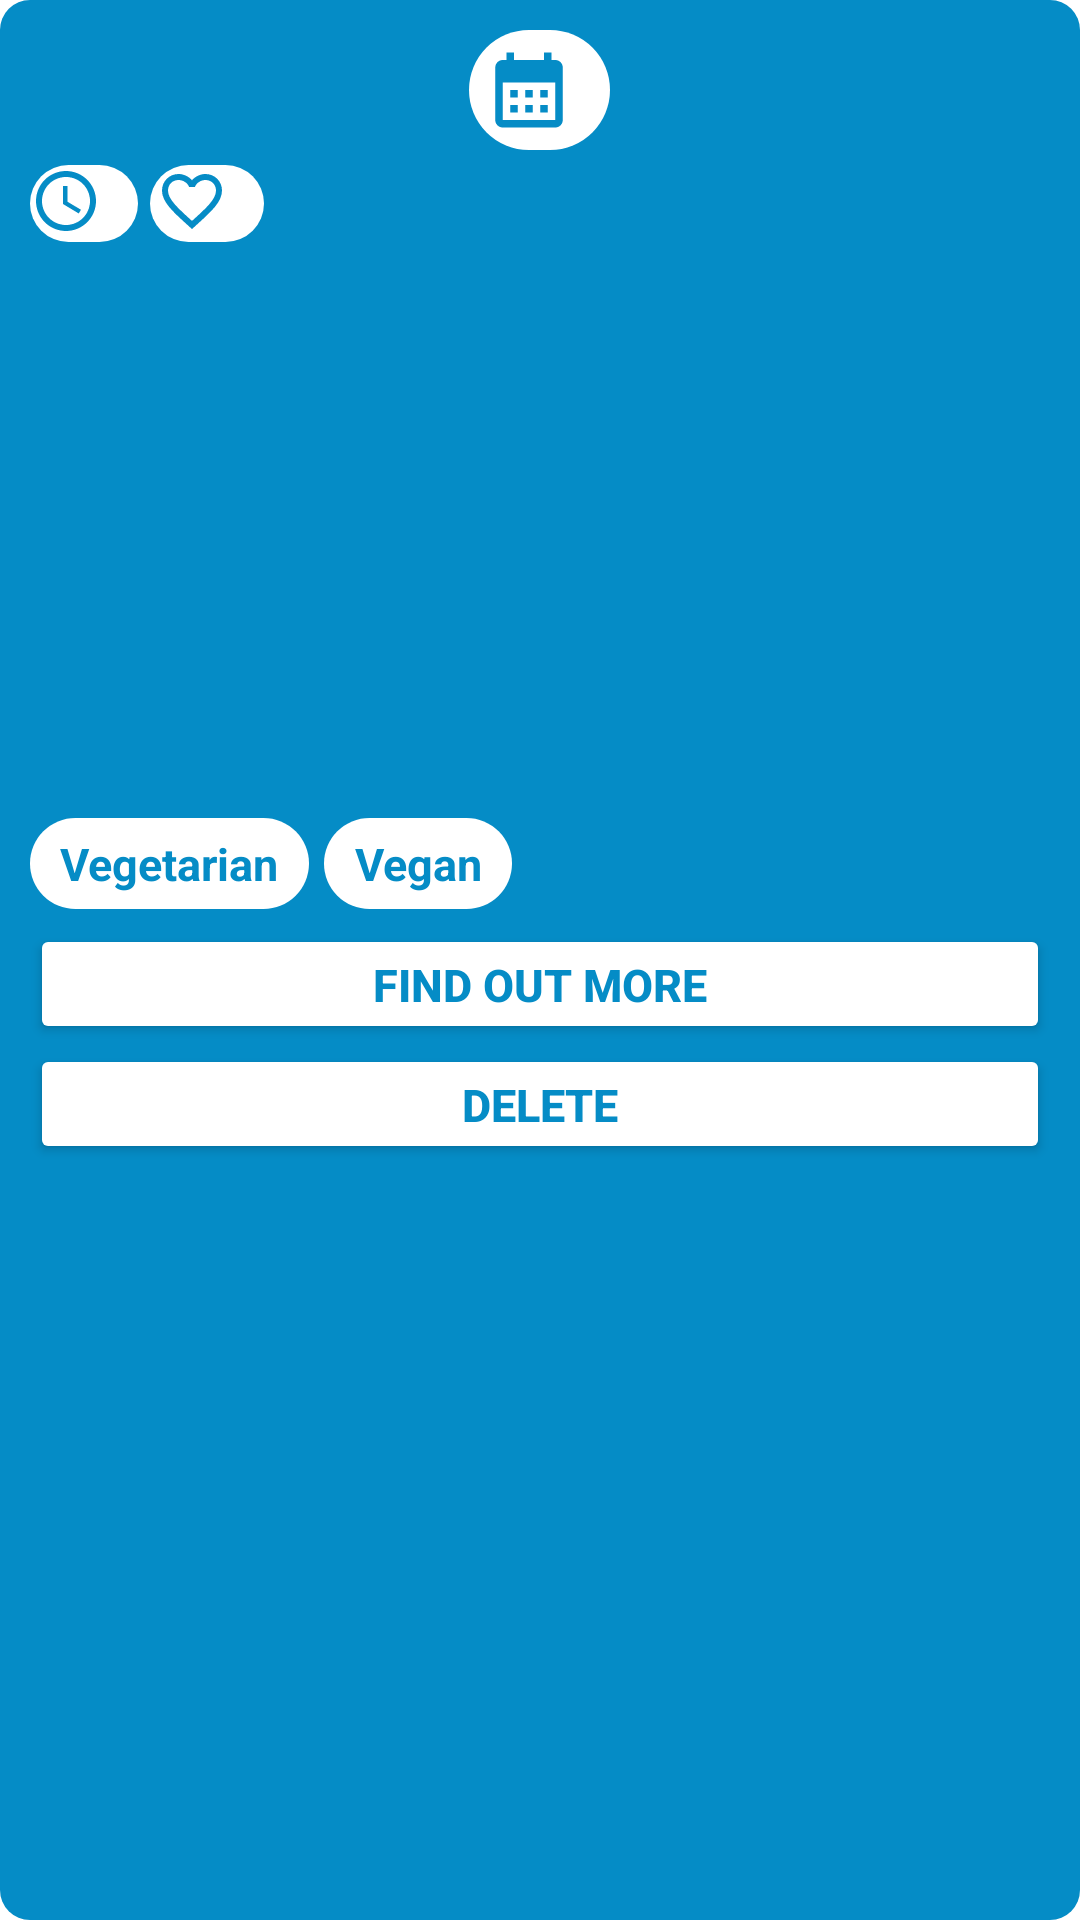

This screen was rendered from an Android layout file. Write that file and the resources it references.
<!-- AndroidManifest.xml: application theme Theme.MealPlanner -->
<!-- res/layout/meal_plan_item.xml -->
<?xml version="1.0" encoding="utf-8"?>
<LinearLayout
    xmlns:android="http://schemas.android.com/apk/res/android"
    android:layout_width="match_parent"
    android:layout_height="wrap_content"
    android:orientation="vertical"
    android:background="@drawable/blue_cards"
    android:layout_marginHorizontal="10dp"
    android:layout_marginTop="20dp"
    android:padding="10dp"
    >

    <LinearLayout
        android:layout_width="wrap_content"
        android:layout_height="wrap_content"
        android:background="@drawable/dietary_icon"
        android:layout_marginBottom="5dp"
        android:layout_gravity="center">

        <ImageView
            android:layout_width="wrap_content"
            android:layout_height="wrap_content"
            android:src="@drawable/calendar"
            android:paddingStart="5dp"
            android:paddingTop="5dp"
            android:paddingBottom="5dp"
            />
        <TextView
            android:id="@+id/dateTextView"
            android:layout_width="wrap_content"
            android:layout_height="wrap_content"
            android:textColor="@color/blue"
            android:layout_marginBottom="5dp"
            android:textStyle="bold"
            android:textSize="15dp"
            android:textAlignment="center"
            android:paddingStart="2dp"
            android:paddingEnd="10dp"
            android:paddingTop="10dp"
            android:paddingBottom="2dp"/>
    </LinearLayout>

    <LinearLayout
        android:layout_width="match_parent"
        android:layout_height="wrap_content"
        android:orientation="horizontal">

        <LinearLayout
            android:layout_width="wrap_content"
            android:layout_height="wrap_content"
            android:background="@drawable/dietary_icon"
            android:layout_marginBottom="5dp"
            android:layout_marginRight="2dp">

            <ImageView
                android:layout_width="wrap_content"
                android:layout_height="wrap_content"
                android:src="@drawable/clock_blue"
                />
            <TextView
                android:id="@+id/cookingTimeTextView"
                android:layout_width="wrap_content"
                android:layout_height="wrap_content"
                android:textColor="@color/blue"
                android:layout_marginBottom="5dp"
                android:textStyle="bold"
                android:textSize="10dp"
                android:textAlignment="center"
                android:paddingStart="2dp"
                android:paddingEnd="10dp"
                android:paddingTop="5dp"
                android:paddingBottom="2dp"/>
        </LinearLayout>

        <LinearLayout
            android:id="@+id/layoutFavourite"
            android:layout_width="wrap_content"
            android:layout_height="wrap_content"
            android:background="@drawable/dietary_icon"
            android:layout_marginBottom="5dp"
            android:layout_marginLeft="2dp"
            android:layout_alignParentEnd="true">

            <ImageView
                android:layout_width="wrap_content"
                android:layout_height="wrap_content"
                android:src="@drawable/heart"
                android:layout_marginLeft="2dp"
                />
            <TextView
                android:id="@+id/favouriteCount"
                android:layout_width="wrap_content"
                android:layout_height="wrap_content"
                android:textColor="@color/blue"
                android:layout_marginBottom="5dp"
                android:textStyle="bold"
                android:textSize="10dp"
                android:textAlignment="center"
                android:paddingStart="2dp"
                android:paddingEnd="10dp"
                android:paddingTop="5dp"
                android:paddingBottom="2dp"/>
        </LinearLayout>

    </LinearLayout>


    <ImageView
        android:id="@+id/imageView"
        android:layout_width="match_parent"
        android:layout_height="150dp"
        android:layout_marginLeft="2dp"
        android:scaleType="centerCrop" />

    <TextView
        android:id="@+id/titleTextView"
        android:layout_width="wrap_content"
        android:layout_height="wrap_content"
        android:textColor="@color/white"
        android:layout_marginBottom="5dp"
        android:layout_marginTop="5dp"
        android:textSize="20dp"
        />

    <LinearLayout
        android:layout_width="match_parent"
        android:layout_height="wrap_content"
        android:orientation="horizontal"
        >

        <TextView
            android:id="@+id/vegetarian"
            android:layout_width="wrap_content"
            android:layout_height="wrap_content"
            android:background="@drawable/dietary_icon"
            android:gravity="center"
            android:paddingStart="10dp"
            android:paddingTop="5dp"
            android:paddingEnd="10dp"
            android:paddingBottom="5dp"
            android:text="Vegetarian"
            android:textColor="@color/blue"
            android:textSize="15dp"
            android:textStyle="bold" />

        <TextView
            android:id="@+id/vegan"
            android:layout_width="wrap_content"
            android:layout_height="wrap_content"
            android:layout_marginLeft="5dp"
            android:background="@drawable/dietary_icon"
            android:gravity="center"
            android:paddingStart="10dp"
            android:paddingTop="5dp"
            android:paddingEnd="10dp"
            android:paddingBottom="5dp"
            android:text="Vegan"
            android:textColor="@color/blue"
            android:textSize="15dp"
            android:textStyle="bold" />
    </LinearLayout>
    <Button
        android:id="@+id/mealDetails"
        android:layout_width="match_parent"
        android:layout_height="40dp"
        android:layout_gravity="center|bottom"
        android:text="Find out more"
        android:backgroundTint="@color/white"
        android:textColor="@color/blue"
        android:textSize="15dp"
        android:textStyle="bold"
        android:layout_marginTop="5dp"/>

    <Button
        android:id="@+id/delete"
        android:layout_width="match_parent"
        android:layout_height="40dp"
        android:layout_gravity="center|bottom"
        android:text="Delete"
        android:backgroundTint="@color/white"
        android:textColor="@color/blue"
        android:textSize="15dp"
        android:textStyle="bold"
        android:visibility="visible"/>

</LinearLayout>
<!-- resources referenced by this layout -->
<resources>
  <color name="blue">#058CC6</color>
  <color name="white">#FFFFFFFF</color>
  <!-- drawable blue_cards (drawable) -->
  <?xml version="1.0" encoding="utf-8"?>
  <shape xmlns:android="http://schemas.android.com/apk/res/android">
      <corners android:radius="10dp" />
      <solid android:color="@color/blue" />
  
  </shape>
  <!-- drawable calendar (drawable) -->
  <vector android:height="30dp" android:tint="#058CC6"
      android:viewportHeight="24" android:viewportWidth="24"
      android:width="30dp" xmlns:android="http://schemas.android.com/apk/res/android">
      <path android:fillColor="@android:color/white" android:pathData="M19,4h-1V2h-2v2H8V2H6v2H5C3.89,4 3.01,4.9 3.01,6L3,20c0,1.1 0.89,2 2,2h14c1.1,0 2,-0.9 2,-2V6C21,4.9 20.1,4 19,4zM19,20H5V10h14V20zM9,14H7v-2h2V14zM13,14h-2v-2h2V14zM17,14h-2v-2h2V14zM9,18H7v-2h2V18zM13,18h-2v-2h2V18zM17,18h-2v-2h2V18z"/>
  </vector>
  <!-- drawable clock_blue (drawable) -->
  <vector android:height="24dp" android:tint="#058CC6"
      android:viewportHeight="24" android:viewportWidth="24"
      android:width="24dp" xmlns:android="http://schemas.android.com/apk/res/android">
      <path android:fillColor="@android:color/white" android:pathData="M11.99,2C6.47,2 2,6.48 2,12s4.47,10 9.99,10C17.52,22 22,17.52 22,12S17.52,2 11.99,2zM12,20c-4.42,0 -8,-3.58 -8,-8s3.58,-8 8,-8 8,3.58 8,8 -3.58,8 -8,8z"/>
      <path android:fillColor="@android:color/white" android:pathData="M12.5,7H11v6l5.25,3.15 0.75,-1.23 -4.5,-2.67z"/>
  </vector>
  <!-- drawable dietary_icon (drawable) -->
  <?xml version="1.0" encoding="utf-8"?>
  <shape xmlns:android="http://schemas.android.com/apk/res/android">
      <corners android:radius="50dp" />
      <solid android:color="@color/white" />
  
  
  
  </shape>
  <!-- drawable heart (drawable) -->
  <vector android:height="24dp" android:tint="#058CC6"
      android:viewportHeight="24" android:viewportWidth="24"
      android:width="24dp" xmlns:android="http://schemas.android.com/apk/res/android">
      <path android:fillColor="@android:color/white" android:pathData="M16.5,3c-1.74,0 -3.41,0.81 -4.5,2.09C10.91,3.81 9.24,3 7.5,3 4.42,3 2,5.42 2,8.5c0,3.78 3.4,6.86 8.55,11.54L12,21.35l1.45,-1.32C18.6,15.36 22,12.28 22,8.5 22,5.42 19.58,3 16.5,3zM12.1,18.55l-0.1,0.1 -0.1,-0.1C7.14,14.24 4,11.39 4,8.5 4,6.5 5.5,5 7.5,5c1.54,0 3.04,0.99 3.57,2.36h1.87C13.46,5.99 14.96,5 16.5,5c2,0 3.5,1.5 3.5,3.5 0,2.89 -3.14,5.74 -7.9,10.05z"/>
  </vector>
  <style name="Theme.MealPlanner" parent="Theme.MaterialComponents.DayNight.DarkActionBar">
          
          <item name="colorPrimary">@color/blue</item>
          <item name="colorPrimaryVariant">@color/purple_700</item>
          <item name="colorOnPrimary">@color/white</item>
          
          <item name="colorSecondary">@color/blue2</item>
          <item name="colorSecondaryVariant">@color/teal_700</item>
          <item name="colorOnSecondary">@color/white</item>
          
          <item name="android:statusBarColor">?attr/colorPrimaryVariant</item>
          
      </style>
  <color name="purple_700">#FF3700B3</color>
  <color name="blue2">#058CC6</color>
  <color name="teal_700">#FF018786</color>
</resources>
